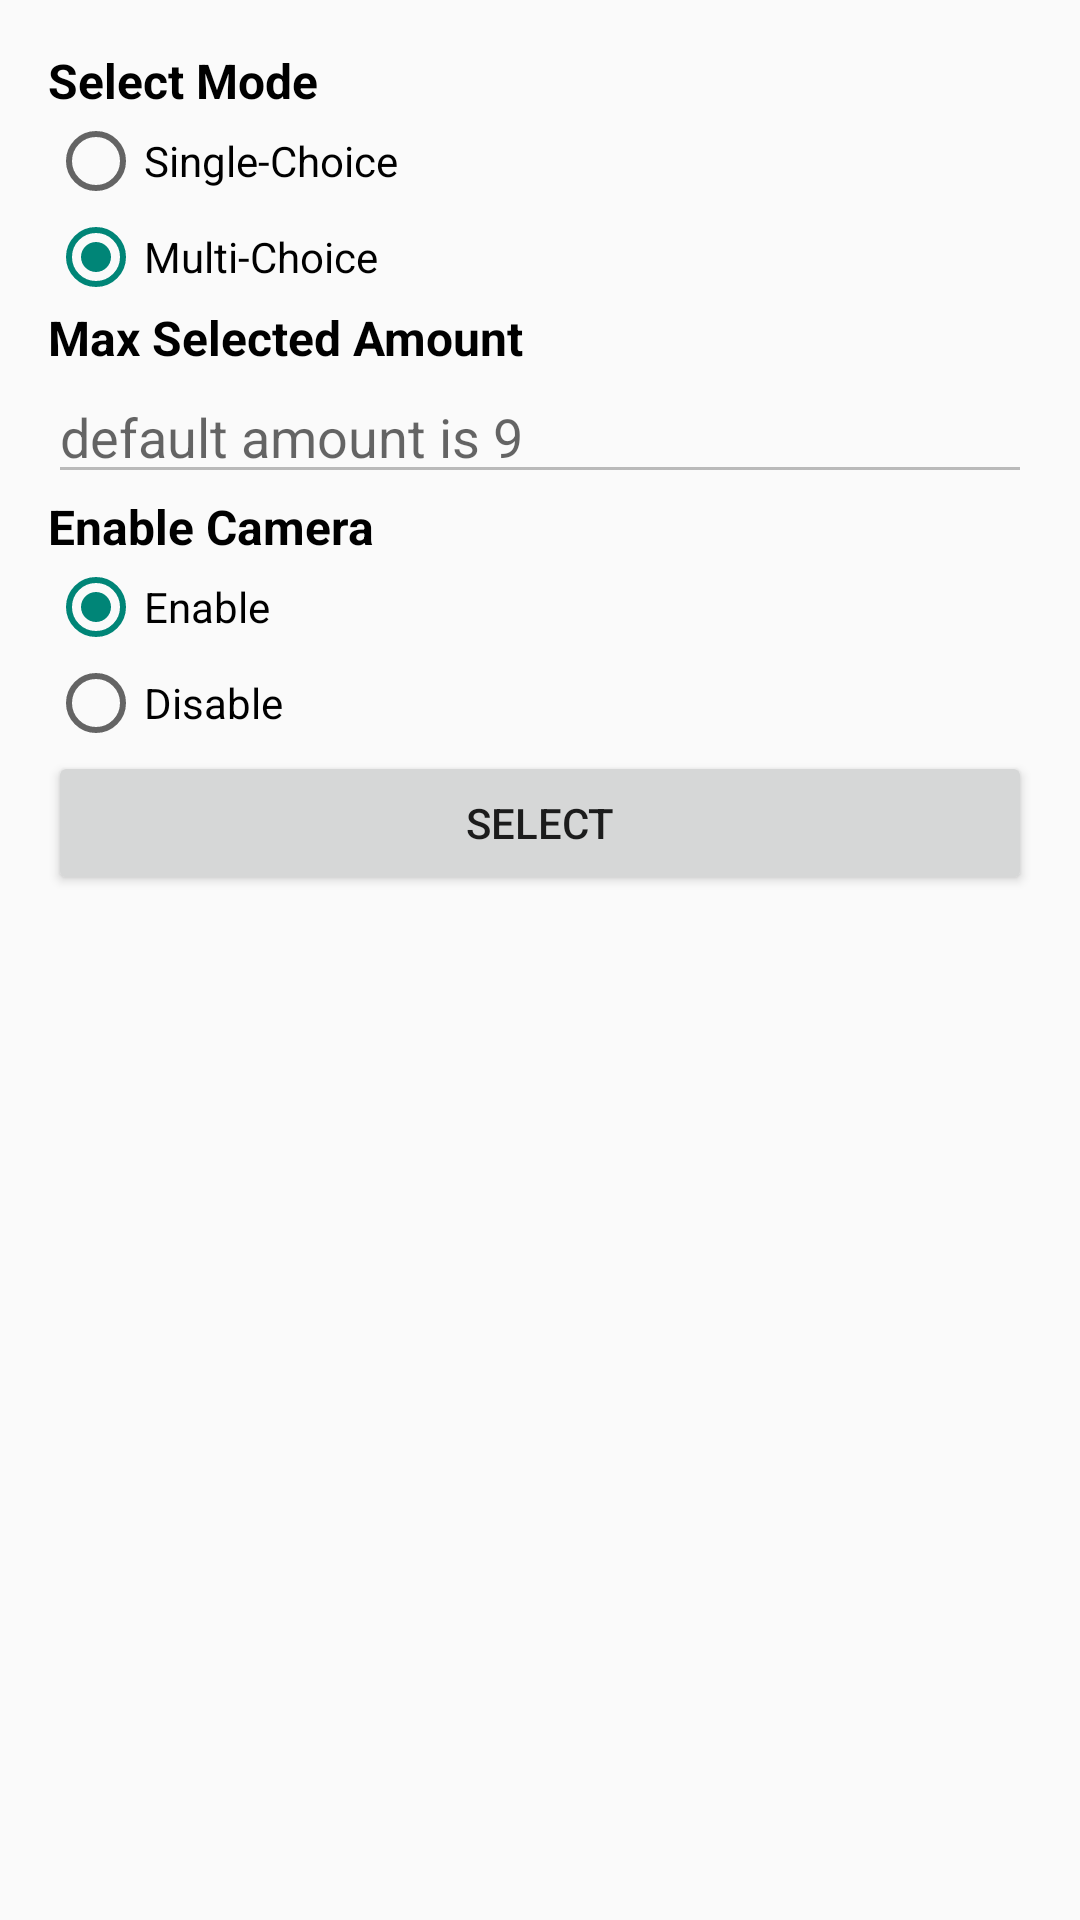

The Android layout XML behind this screen, and the referenced resources:
<!-- AndroidManifest.xml: application theme Theme.AppCompat.Light -->
<!-- res/layout/a_demo_activity_imageselector.xml -->
<LinearLayout xmlns:android="http://schemas.android.com/apk/res/android"
              xmlns:tools="http://schemas.android.com/tools"
              android:orientation="vertical"
              android:layout_width="match_parent"
              android:layout_height="match_parent" android:paddingLeft="@dimen/activity_horizontal_margin"
              android:paddingRight="@dimen/activity_horizontal_margin"
              android:paddingTop="@dimen/activity_vertical_margin"
              android:paddingBottom="@dimen/activity_vertical_margin" tools:context=".demo.demo_mvp.activity.DemoImageSelectorActivity">

    <TextView
        android:focusableInTouchMode="true"
        android:focusable="true"
        android:text="Select Mode"
        android:textSize="16sp"
        android:textStyle="bold"
        android:textColor="@android:color/black"
        android:layout_width="match_parent"
        android:layout_height="wrap_content" />

    <RadioGroup
        android:id="@+id/choice_mode"
        android:checkedButton="@+id/multi"
        android:orientation="vertical"
        android:layout_width="match_parent"
        android:layout_height="wrap_content">

        <RadioButton
            android:id="@+id/single"
            android:text="Single-Choice"
            android:layout_width="wrap_content"
            android:layout_height="wrap_content" />
        <RadioButton
            android:id="@+id/multi"
            android:text="Multi-Choice"
            android:layout_width="wrap_content"
            android:layout_height="wrap_content" />

    </RadioGroup>

    <TextView
        android:text="Max Selected Amount"
        android:textSize="16sp"
        android:textStyle="bold"
        android:textColor="@android:color/black"
        android:layout_width="match_parent"
        android:layout_height="wrap_content" />

    <EditText
        android:id="@+id/request_num"
        android:hint="default amount is 9"
        android:enabled="false"
        android:inputType="number"
        android:layout_width="match_parent"
        android:layout_height="wrap_content" />

    <TextView
        android:text="Enable Camera"
        android:textSize="16sp"
        android:textStyle="bold"
        android:textColor="@android:color/black"
        android:layout_width="match_parent"
        android:layout_height="wrap_content" />

    <RadioGroup
        android:id="@+id/show_camera"
        android:checkedButton="@+id/show"
        android:orientation="vertical"
        android:layout_width="match_parent"
        android:layout_height="wrap_content">

        <RadioButton
            android:id="@+id/show"
            android:text="Enable"
            android:layout_width="wrap_content"
            android:layout_height="wrap_content" />
        <RadioButton
            android:id="@+id/no_show"
            android:text="Disable"
            android:layout_width="wrap_content"
            android:layout_height="wrap_content" />

    </RadioGroup>

    <Button
        android:layout_width="match_parent"
        android:layout_height="wrap_content"
        android:text="Select"
        android:id="@+id/button"/>

    <ScrollView
        android:layout_width="match_parent"
        android:layout_height="match_parent">

        <TextView
            android:id="@+id/result"
            android:layout_width="match_parent"
            android:layout_height="wrap_content" />

    </ScrollView>

</LinearLayout>
<!-- resources referenced by this layout -->
<resources>
  <dimen name="activity_horizontal_margin">16dp</dimen>
  <dimen name="activity_vertical_margin">16dp</dimen>
</resources>
